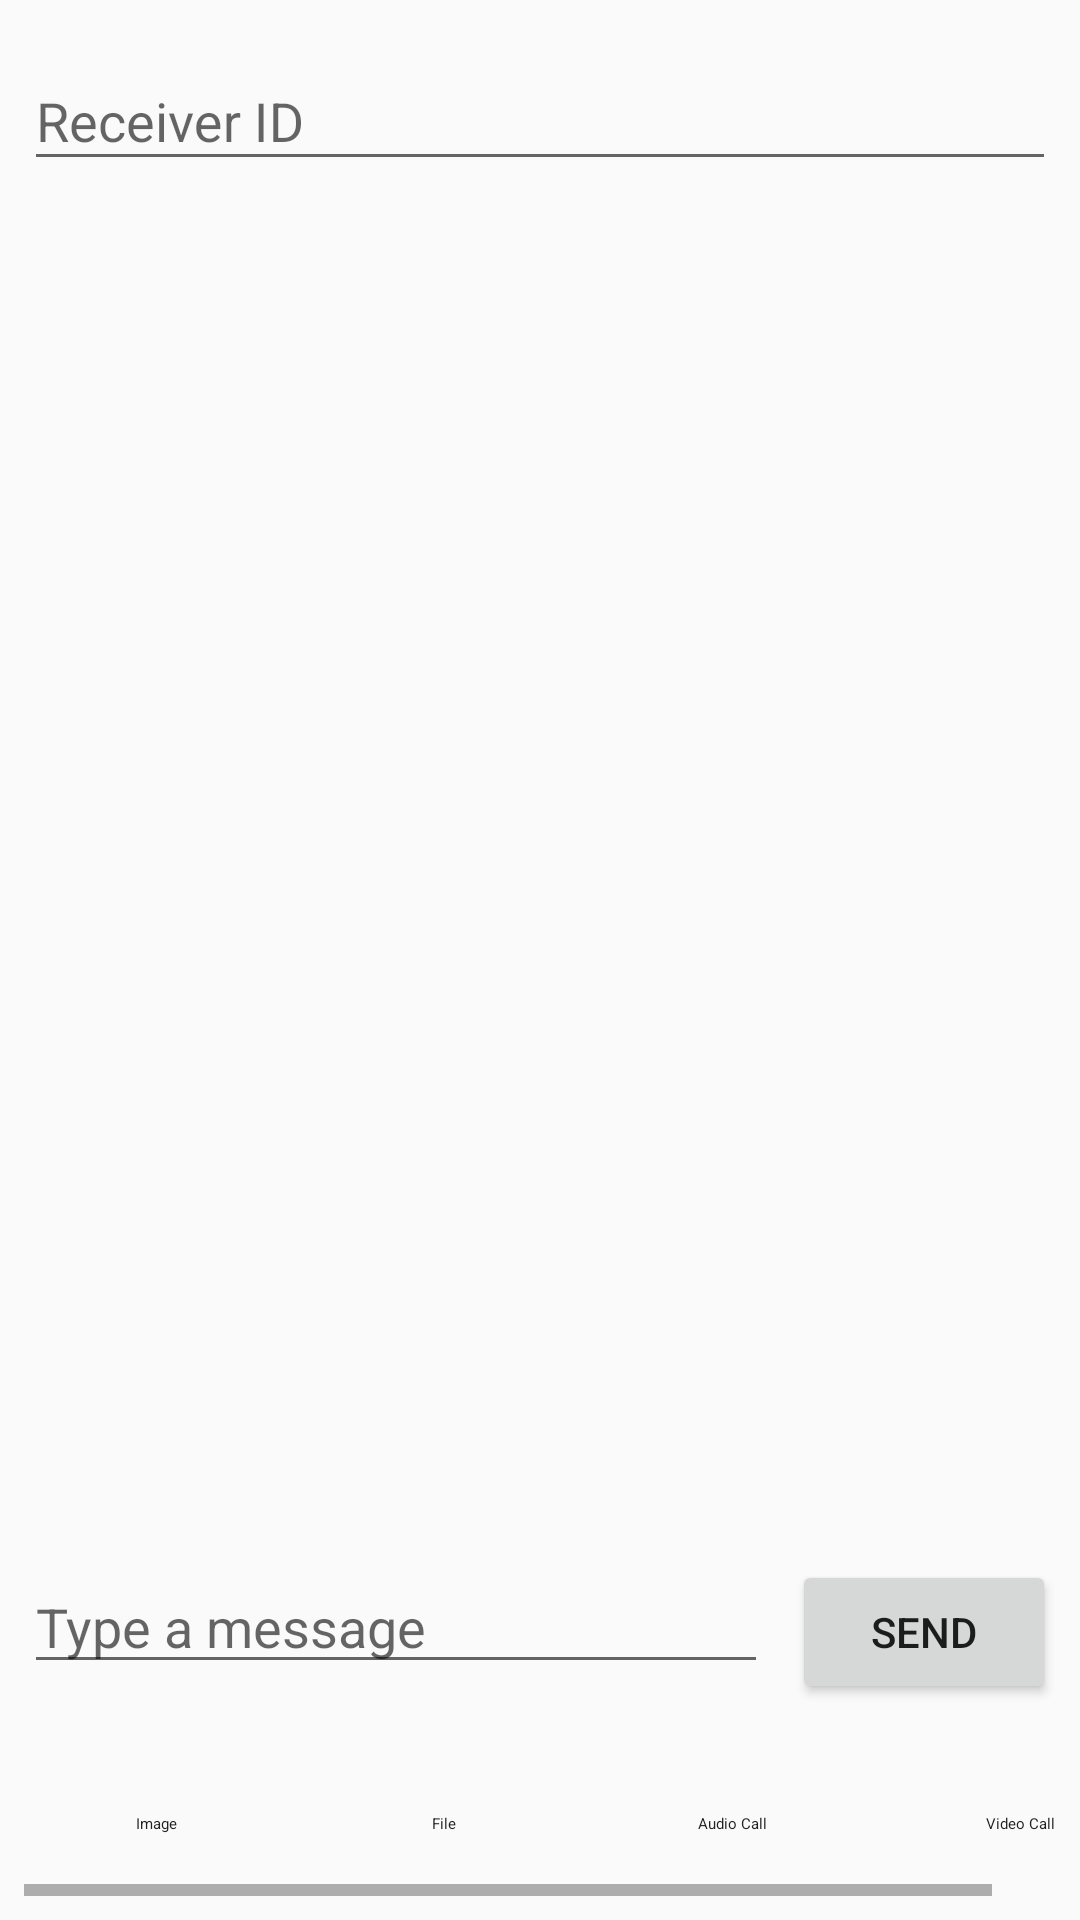

Write the Android layout XML for this screen, with the resource values it uses.
<!-- AndroidManifest.xml: application theme Theme.AppCompat.Light.DarkActionBar -->
<!-- res/layout/activity_chat.xml -->
<?xml version="1.0" encoding="utf-8"?>
<LinearLayout xmlns:android="http://schemas.android.com/apk/res/android"
    android:layout_width="match_parent"
    android:layout_height="match_parent"
    android:orientation="vertical">

    <com.google.android.material.textfield.TextInputLayout
        android:layout_width="match_parent"
        android:layout_height="wrap_content"
        android:layout_margin="8dp">

        <EditText
            android:id="@+id/receiverIdInput"
            android:layout_width="match_parent"
            android:layout_height="wrap_content"
            android:hint="Receiver ID"
            android:inputType="text"/>
    </com.google.android.material.textfield.TextInputLayout>

    <androidx.recyclerview.widget.RecyclerView
        android:id="@+id/chatRecyclerView"
        android:layout_width="match_parent"
        android:layout_height="0dp"
        android:layout_weight="1"
        android:padding="8dp"
        android:clipToPadding="false"/>

    <LinearLayout
        android:layout_width="match_parent"
        android:layout_height="wrap_content"
        android:orientation="horizontal"
        android:padding="8dp">

        <EditText
            android:id="@+id/messageInput"
            android:layout_width="0dp"
            android:layout_height="wrap_content"
            android:layout_weight="1"
            android:hint="Type a message"
            android:inputType="textMultiLine"
            android:maxLines="3"/>

        <Button
            android:id="@+id/sendButton"
            android:layout_width="wrap_content"
            android:layout_height="wrap_content"
            android:text="Send"
            android:layout_marginStart="8dp"/>
    </LinearLayout>

    <HorizontalScrollView
        android:layout_width="match_parent"
        android:layout_height="wrap_content"
        android:padding="8dp">

        <LinearLayout
            android:layout_width="wrap_content"
            android:layout_height="wrap_content"
            android:orientation="horizontal">

            <Button
                android:id="@+id/sendImageButton"
                android:layout_width="wrap_content"
                android:layout_height="wrap_content"
                android:text="Image"
                android:layout_marginEnd="8dp"
                style="@style/Widget.MaterialComponents.Button.OutlinedButton"/>

            <Button
                android:id="@+id/sendFileButton"
                android:layout_width="wrap_content"
                android:layout_height="wrap_content"
                android:text="File"
                android:layout_marginEnd="8dp"
                style="@style/Widget.MaterialComponents.Button.OutlinedButton"/>

            <Button
                android:id="@+id/audioCallButton"
                android:layout_width="wrap_content"
                android:layout_height="wrap_content"
                android:text="Audio Call"
                android:layout_marginEnd="8dp"
                style="@style/Widget.MaterialComponents.Button.OutlinedButton"/>

            <Button
                android:id="@+id/videoCallButton"
                android:layout_width="wrap_content"
                android:layout_height="wrap_content"
                android:text="Video Call"
                style="@style/Widget.MaterialComponents.Button.OutlinedButton"/>
        </LinearLayout>
    </HorizontalScrollView>

</LinearLayout>
<!-- resources referenced by this layout -->
<resources>

</resources>
